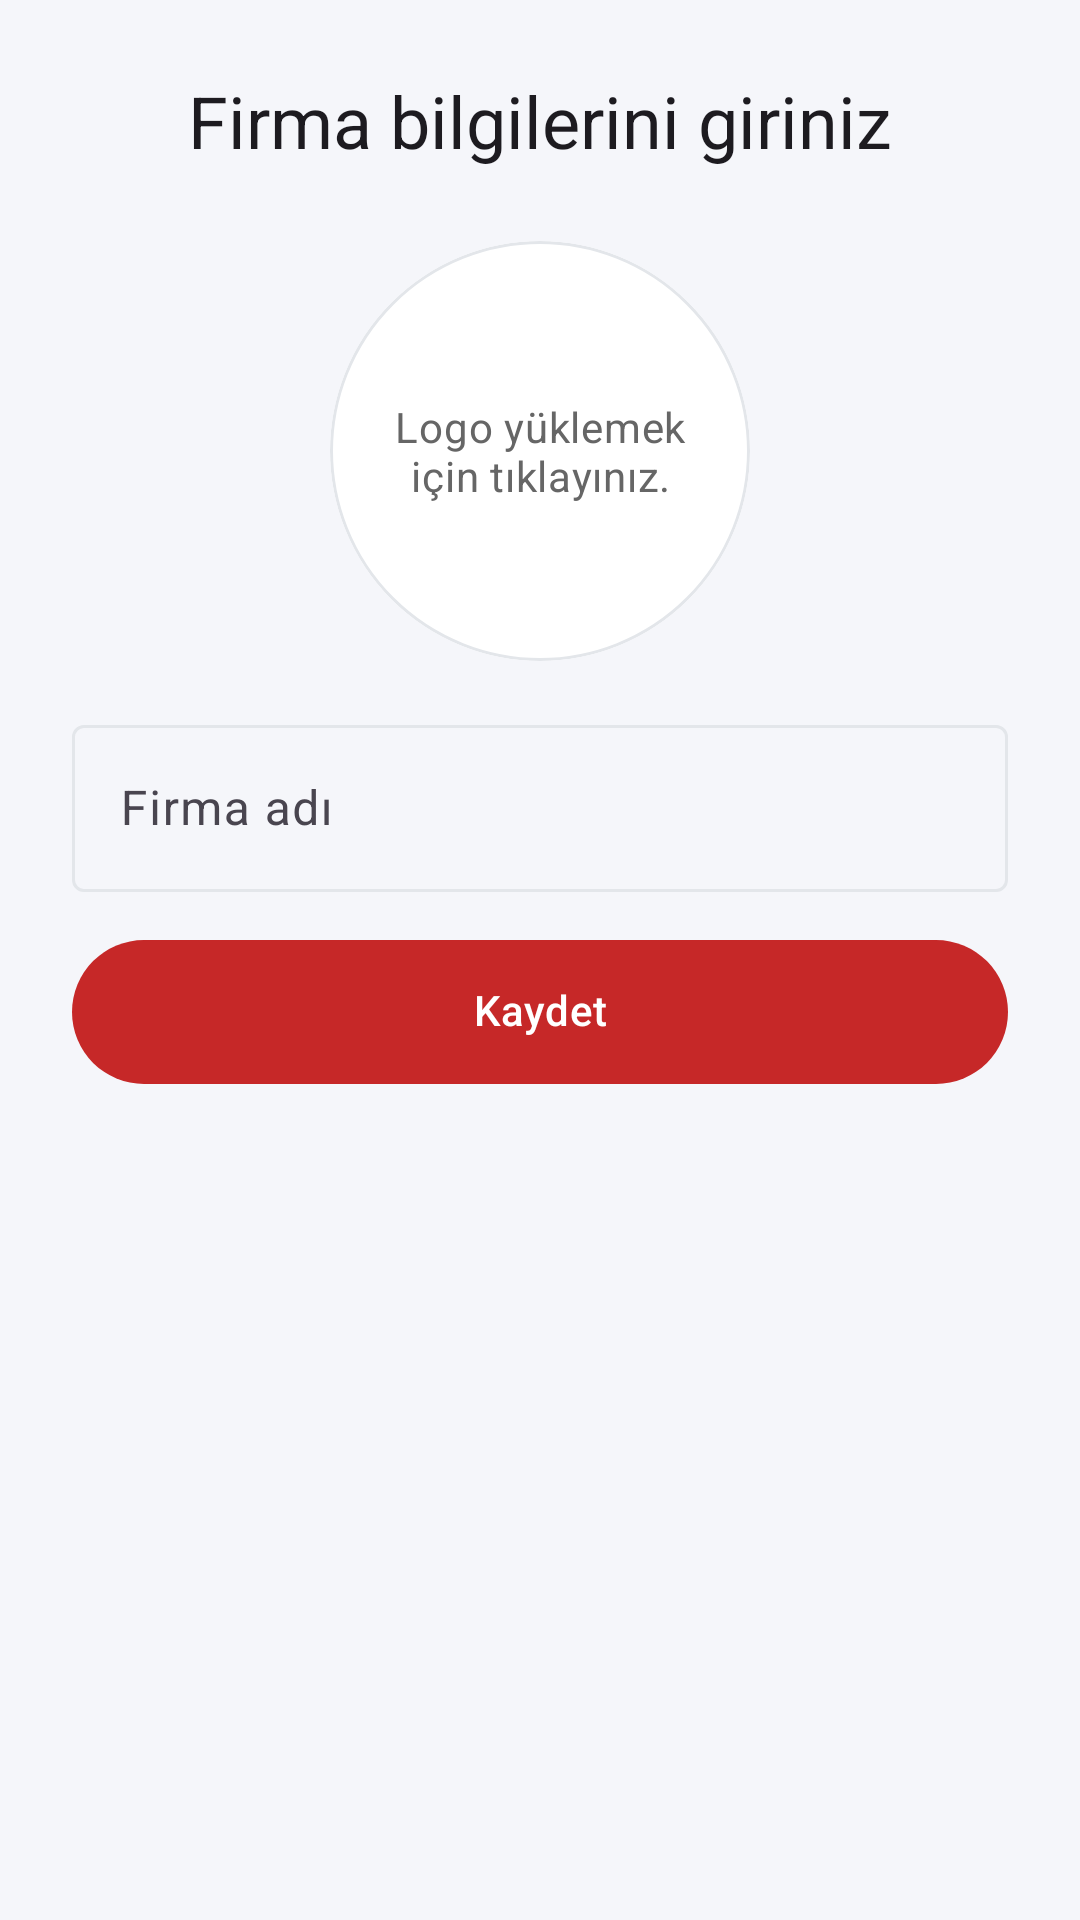

Produce the Android XML layout that renders to this screen, including the resource entries it uses.
<!-- AndroidManifest.xml: application theme Theme.DogalgazTeklif -->
<!-- res/layout/fragment_company_setup.xml -->
<?xml version="1.0" encoding="utf-8"?>
<androidx.constraintlayout.widget.ConstraintLayout xmlns:android="http://schemas.android.com/apk/res/android"
    xmlns:app="http://schemas.android.com/apk/res-auto"
    xmlns:tools="http://schemas.android.com/tools"
    android:layout_width="match_parent"
    android:layout_height="match_parent"
    android:background="@color/bg_light"
    android:padding="@dimen/space_l"
    tools:context="com.ahmetsudeys.dogalgazteklif.ui.onboarding.CompanySetupFragment">

    <TextView
        android:id="@+id/text_title"
        android:layout_width="0dp"
        android:layout_height="wrap_content"
        android:text="@string/company_setup_title"
        android:textAppearance="?attr/textAppearanceHeadlineSmall"
        android:gravity="center"
        android:textAlignment="center"
        app:layout_constraintEnd_toEndOf="parent"
        app:layout_constraintStart_toStartOf="parent"
        app:layout_constraintTop_toTopOf="parent"
        app:layout_constraintBottom_toTopOf="@id/card_logo_picker"
        app:layout_constraintVertical_chainStyle="packed"
        app:layout_constraintVertical_bias="0.0" />

    <com.google.android.material.card.MaterialCardView
        android:id="@+id/card_logo_picker"
        android:layout_width="140dp"
        android:layout_height="140dp"
        android:layout_marginTop="@dimen/space_l"
        android:clickable="true"
        android:focusable="true"
        android:foreground="?attr/selectableItemBackground"
        app:cardBackgroundColor="@color/white"
        app:cardCornerRadius="999dp"
        app:cardElevation="0dp"
        app:strokeColor="@color/divider"
        app:strokeWidth="1dp"
        app:layout_constraintEnd_toEndOf="parent"
        app:layout_constraintStart_toStartOf="parent"
        app:layout_constraintTop_toBottomOf="@id/text_title"
        app:layout_constraintBottom_toTopOf="@id/input_company_name">

        <androidx.constraintlayout.widget.ConstraintLayout
            android:layout_width="match_parent"
            android:layout_height="match_parent"
            android:padding="@dimen/space_m">

            <com.google.android.material.imageview.ShapeableImageView
                android:id="@+id/image_company_logo"
                android:layout_width="0dp"
                android:layout_height="0dp"
                android:adjustViewBounds="true"
                android:contentDescription="@string/logo"
                android:scaleType="centerCrop"
                android:visibility="gone"
                app:shapeAppearanceOverlay="@style/ShapeAppearanceOverlay.Rota.Circle"
                app:layout_constraintBottom_toBottomOf="parent"
                app:layout_constraintEnd_toEndOf="parent"
                app:layout_constraintStart_toStartOf="parent"
                app:layout_constraintTop_toTopOf="parent"
                tools:visibility="visible"
                tools:src="@drawable/logo" />

            <TextView
                android:id="@+id/text_logo_hint"
                android:layout_width="0dp"
                android:layout_height="wrap_content"
                android:gravity="center"
                android:text="@string/company_logo_pick_hint"
                android:textAppearance="?attr/textAppearanceBodyMedium"
                android:textColor="@color/text_secondary"
                android:maxLines="3"
                android:ellipsize="end"
                app:layout_constraintBottom_toBottomOf="parent"
                app:layout_constraintEnd_toEndOf="parent"
                app:layout_constraintStart_toStartOf="parent"
                app:layout_constraintTop_toTopOf="parent" />

        </androidx.constraintlayout.widget.ConstraintLayout>

    </com.google.android.material.card.MaterialCardView>

    <com.google.android.material.textfield.TextInputLayout
        android:id="@+id/input_company_name"
        android:layout_width="0dp"
        android:layout_height="wrap_content"
        android:layout_marginTop="@dimen/space_m"
        app:layout_constraintEnd_toEndOf="parent"
        app:layout_constraintStart_toStartOf="parent"
        app:layout_constraintTop_toBottomOf="@id/card_logo_picker"
        app:layout_constraintBottom_toTopOf="@id/button_save_company">

        <com.google.android.material.textfield.TextInputEditText
            android:id="@+id/edit_company_name"
            android:layout_width="match_parent"
            android:layout_height="wrap_content"
            android:hint="@string/company_name_hint"
            android:inputType="textPersonName" />
    </com.google.android.material.textfield.TextInputLayout>

    <com.google.android.material.button.MaterialButton
        android:id="@+id/button_save_company"
        android:layout_width="0dp"
        android:layout_height="wrap_content"
        android:layout_marginTop="@dimen/space_m"
        android:text="@string/save"
        style="@style/Widget.Rota.Button.Primary"
        app:layout_constraintEnd_toEndOf="parent"
        app:layout_constraintStart_toStartOf="parent"
        app:layout_constraintTop_toBottomOf="@id/input_company_name"
        app:layout_constraintBottom_toBottomOf="parent" />

</androidx.constraintlayout.widget.ConstraintLayout>
<!-- resources referenced by this layout -->
<resources>
  <color name="bg_light">#FFF5F6FA</color>
  <color name="divider">@color/outline_light</color>
  <color name="text_secondary">#FF666666</color>
  <color name="white">#FFFFFFFF</color>
  <dimen name="space_l">24dp</dimen>
  <dimen name="space_m">16dp</dimen>
  <!-- drawable logo: png bitmap (drawable, 936434 bytes) -->
  <string name="company_logo_pick_hint">Logo yüklemek için tıklayınız.</string>
  <string name="company_name_hint">Firma adı</string>
  <string name="company_setup_title">Firma bilgilerini giriniz</string>
  <string name="logo">Logo</string>
  <string name="save">Kaydet</string>
  <style name="ShapeAppearanceOverlay.Rota.Circle" parent="">
          <item name="cornerFamily">rounded</item>
          <item name="cornerSize">50%</item>
      </style>
  <style name="Widget.Rota.Button.Primary" parent="Widget.Material3.Button">
          <item name="cornerRadius">@dimen/radius_pill</item>
          <item name="android:insetLeft">0dp</item>
          <item name="android:insetRight">0dp</item>
          <item name="android:insetTop">0dp</item>
          <item name="android:insetBottom">0dp</item>
          <item name="android:minHeight">48dp</item>
          <item name="android:gravity">center</item>
          <item name="android:includeFontPadding">false</item>
          <item name="android:textColor">@color/white</item>
          <item name="backgroundTint">@color/brand_red</item>
      </style>
  <style name="Theme.DogalgazTeklif" parent="Base.Theme.DogalgazTeklif" />
  <color name="outline_light">#FFE3E6EA</color>
  <dimen name="radius_pill">28dp</dimen>
  <color name="brand_red">#FFC62828</color>
  <style name="Base.Theme.DogalgazTeklif" parent="Theme.Material3.DayNight.NoActionBar">
          
          <item name="colorPrimary">@color/brand_red</item>
          <item name="colorOnPrimary">@color/white</item>
          <item name="colorSurface">@color/surface_white</item>
          <item name="colorOnSurface">@color/black</item>
          <item name="colorOutline">@color/outline_light</item>
  
          <item name="android:colorBackground">@color/bg_light</item>
          <item name="android:statusBarColor">@color/bg_light</item>
          <item name="android:navigationBarColor">@color/bg_light</item>
          <item name="android:forceDarkAllowed" tools:targetApi="q">false</item>
  
          
          <item name="materialButtonStyle">@style/Widget.Rota.Button.Primary</item>
      </style>
  <color name="surface_white">#FFFFFFFF</color>
  <color name="black">#FF000000</color>
</resources>
